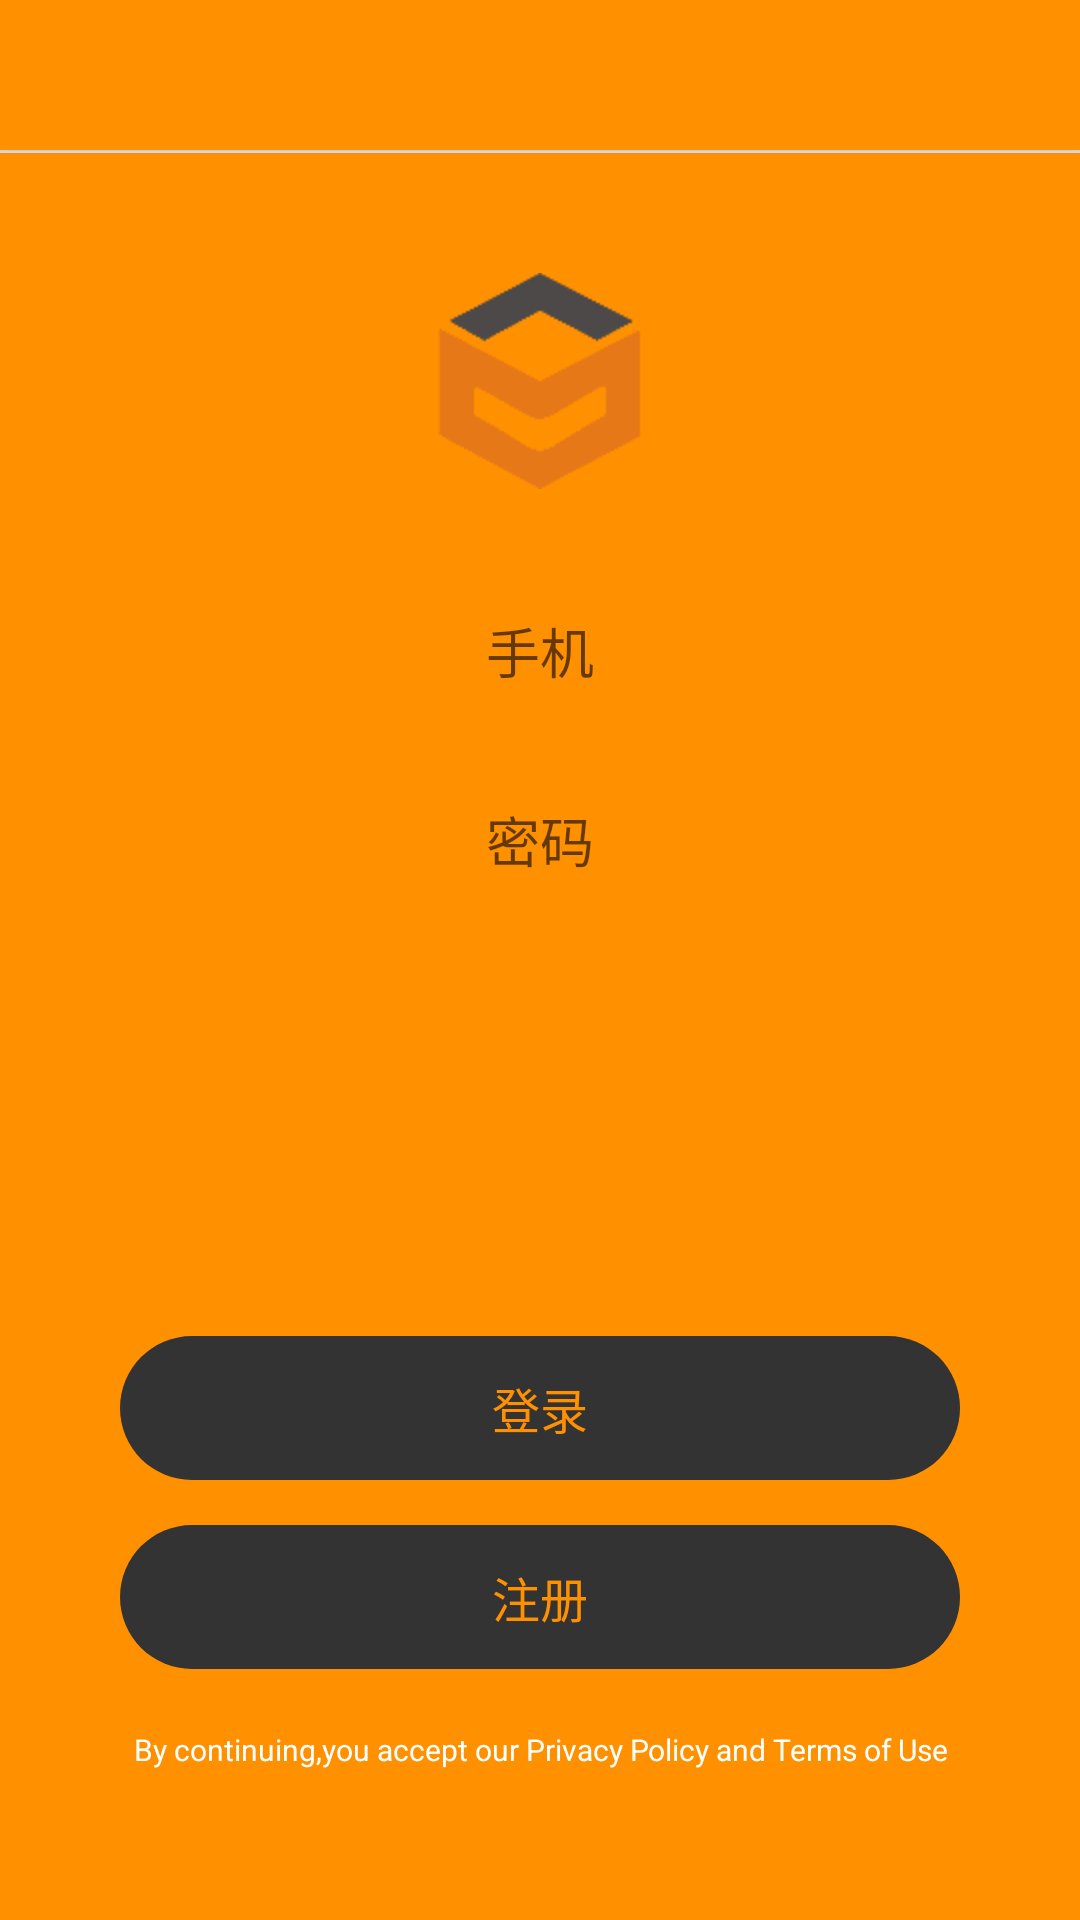

Here is an Android app screen rendered from its layout file. Give the layout XML and the strings, colors and styles it references.
<!-- AndroidManifest.xml: application theme AppTheme -->
<!-- res/layout/activity_login.xml -->
<?xml version="1.0" encoding="utf-8"?>
<LinearLayout xmlns:android="http://schemas.android.com/apk/res/android"
    xmlns:tools="http://schemas.android.com/tools"
    android:layout_width="match_parent"
    android:layout_height="match_parent"
    android:background="@color/theme_color"
    android:orientation="vertical">

    <include layout="@layout/view_toolbar" />

    <View
        android:layout_width="match_parent"
        android:layout_height="1dp"
        android:background="#DEDEDE" />

    <RelativeLayout
        android:layout_width="match_parent"
        android:layout_height="match_parent"
        android:paddingTop="10dp">

        <ImageView
            android:id="@+id/iv_touxiang"
            android:layout_width="wrap_content"
            android:layout_height="wrap_content"
            android:layout_centerHorizontal="true"
            android:layout_marginTop="30dp"
            android:src="@mipmap/logo_p" />


        <EditText
            android:id="@+id/et_phone"
            android:layout_width="match_parent"
            android:layout_height="@dimen/input_height"
            android:layout_below="@+id/iv_touxiang"
            android:layout_marginLeft="@dimen/input_padding"
            android:layout_marginRight="@dimen/input_padding"
            android:layout_marginTop="30dp"
            android:background="@drawable/shape_input_bg"
            android:gravity="center"
            android:hint="手机" />

        <EditText
            android:id="@+id/et_passowrd"
            android:layout_width="match_parent"
            android:layout_height="@dimen/input_height"
            android:layout_below="@+id/et_phone"
            android:layout_marginLeft="@dimen/input_padding"
            android:layout_marginRight="@dimen/input_padding"
            android:layout_marginTop="@dimen/padding_15dp"
            android:background="@drawable/shape_input_bg"
            android:gravity="center"
            android:hint="密码"
            android:inputType="textPassword" />

        <TextView
            android:id="@+id/bottom"
            android:layout_width="match_parent"
            android:layout_height="wrap_content"
            android:layout_alignParentBottom="true"
            android:layout_marginBottom="50dp"
            android:gravity="center"
            android:text="@string/cont_message"
            android:textColor="@color/white"
            android:textSize="10sp" />

        <TextView
            android:id="@+id/btn_login"
            android:layout_width="match_parent"
            android:layout_height="@dimen/input_height"
            android:layout_above="@+id/btn_register"
            android:layout_centerHorizontal="true"
            android:layout_marginLeft="@dimen/input_padding"
            android:layout_marginRight="@dimen/input_padding"
            android:background="@drawable/shape_btn_bg"
            android:gravity="center"
            android:text="登录"
            android:textColor="@drawable/select_text_click"
            android:textSize="16sp" />

        <TextView
            android:id="@+id/btn_register"
            android:layout_width="match_parent"
            android:layout_height="@dimen/input_height"
            android:layout_above="@+id/bottom"
            android:layout_centerHorizontal="true"
            android:layout_marginBottom="20dp"
            android:layout_marginLeft="@dimen/input_padding"
            android:layout_marginRight="@dimen/input_padding"
            android:layout_marginTop="15dp"
            android:background="@drawable/shape_btn_bg"
            android:gravity="center"
            android:text="注册"
            android:textColor="@drawable/select_text_click"
            android:textSize="16sp" />
    </RelativeLayout>
</LinearLayout>
<!-- res/layout/view_toolbar.xml (included above) -->
<?xml version="1.0" encoding="utf-8"?>
<android.support.design.widget.AppBarLayout xmlns:android="http://schemas.android.com/apk/res/android"
    xmlns:app="http://schemas.android.com/apk/res-auto"
    android:id="@+id/app_bar"
    android:layout_width="match_parent"
    android:layout_height="wrap_content"
    android:orientation="vertical"
    android:theme="@style/AppTheme.AppBarOverlay"
    app:elevation="1dp">

    <android.support.v7.widget.Toolbar
        xmlns:android="http://schemas.android.com/apk/res/android"
        xmlns:app="http://schemas.android.com/apk/res-auto"
        android:id="@+id/toolbar"
        android:layout_width="match_parent"
        android:layout_height="@dimen/toolbar_height"
        android:background="@color/theme_color"
        android:orientation="vertical"
        android:theme="@style/AppTheme.AppBarOverlay"
        app:elevation="1dp">

        

        
        <TextView
            android:id="@+id/toolbar_title"
            style="@style/TextAppearance.AppCompat.Widget.ActionBar.Title"
            android:layout_width="wrap_content"
            android:layout_height="wrap_content"
            android:textColor="@color/title_toolbar_color"
            android:layout_gravity="center" />
    </android.support.v7.widget.Toolbar>

</android.support.design.widget.AppBarLayout>
<!-- resources referenced by this layout -->
<resources>
  <color name="theme_color">#FF9000</color>
  <color name="title_toolbar_color">#ffffff</color>
  <color name="white">#ffffff</color>
  <dimen name="input_height">48dp</dimen>
  <dimen name="input_padding">40dp</dimen>
  <dimen name="padding_15dp">15dp</dimen>
  <dimen name="toolbar_height">50dp</dimen>
  <!-- drawable select_text_click (drawable) -->
  <?xml version="1.0" encoding="utf-8"?>
  <selector xmlns:android="http://schemas.android.com/apk/res/android" >
      <item android:state_pressed="true" android:color="#80571A"/>
      <item android:color="@color/theme_color"/>
  </selector>
  <!-- drawable shape_btn_bg (drawable) -->
  <?xml version="1.0" encoding="utf-8"?>
  <shape xmlns:android="http://schemas.android.com/apk/res/android">
  
      <solid android:color="#333333"/>
      <corners android:radius="99dp"/>
  </shape>
  <!-- mipmap logo_p: png bitmap (mipmap-hdpi, 3785 bytes) -->
  <string name="cont_message">By continuing,you accept our Privacy Policy and Terms of Use</string>
  <style name="AppTheme.AppBarOverlay" parent="ThemeOverlay.AppCompat.Dark.ActionBar">
          <item name="toolbarNavigationButtonStyle">@style/myToolbarNavigationButtonStyle</item>
          
          <item name="actionMenuTextColor">@color/title_toolbar_color</item>
      </style>
  <style name="AppTheme" parent="Theme.AppCompat.Light.NoActionBar">
          
          <item name="colorPrimary">@color/theme_color</item>
          <item name="colorPrimaryDark">@color/theme_color</item>
          <item name="colorAccent">@color/westore_text_dark</item>
      </style>
  <style name="myToolbarNavigationButtonStyle" parent="@style/Widget.AppCompat.Toolbar.Button.Navigation">
          <item name="android:minWidth">40dp</item>
          <item name="android:padding">0dp</item>
          <item name="android:scaleType">centerInside</item>
      </style>
  <color name="westore_text_dark">#333333</color>
</resources>
